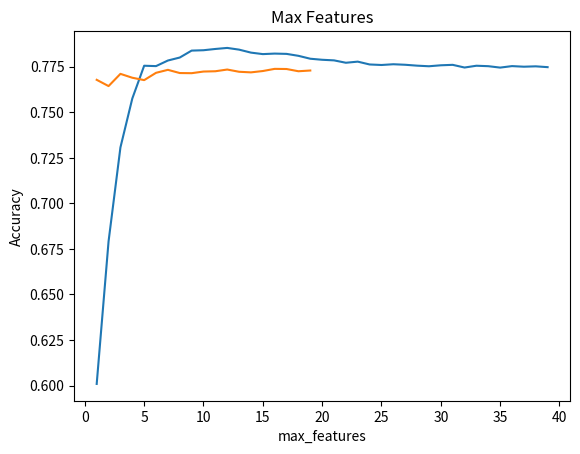

This chart was generated by the following Python code: (Note: this script raises an exception after producing the figure.)
#!/usr/bin/env python
# coding: utf-8

# In[5]:


import matplotlib.pyplot as plt


# In[14]:


#make a chart
def make_chart(title, x_label, y_label, x_replacement, data, int_float = 'int'):
    graph = {'x':[], 'y':[]}
    for d in data:
        #parse label
        val = d['label']
        val = val.replace(x_replacement,'')
        if int_float == 'int':
            val = int(val)
        else:
            val = float(val)
        graph['x'].append(val)
        val = d['scores']['accuracy']
        graph['y'].append(val)
    print(graph)
    plt.title(title)
    plt.plot(graph['x'], graph['y'])
    plt.xlabel(x_label)
    plt.ylabel(y_label)
    plt.show()
    


# In[15]:


# decision tree switrs


#max_depth
data = [{'label': 'max_depth_1',
  'scores': {'accuracy': 0.6009322363839603, 'f1': 0.3358919067233812},
  'times': {'accuracy': 1.2966932710260153, 'f1': 0.1374383110087365}},
 {'label': 'max_depth_2',
  'scores': {'accuracy': 0.6791672536730545, 'f1': 0.5472310651513747},
  'times': {'accuracy': 0.1381630749674514, 'f1': 0.13597670407034457}},
 {'label': 'max_depth_3',
  'scores': {'accuracy': 0.7306968317709933, 'f1': 0.6570078804792767},
  'times': {'accuracy': 0.1381890440825373, 'f1': 0.13484745903406292}},
 {'label': 'max_depth_4',
  'scores': {'accuracy': 0.7575246893883293, 'f1': 0.7231833280423118},
  'times': {'accuracy': 0.14447774994187057, 'f1': 0.15722084103617817}},
 {'label': 'max_depth_5',
  'scores': {'accuracy': 0.7755188935782504, 'f1': 0.7544824611947961},
  'times': {'accuracy': 0.164287130930461, 'f1': 0.15785368101205677}},
 {'label': 'max_depth_6',
  'scores': {'accuracy': 0.7753144548065287, 'f1': 0.7516887244055278},
  'times': {'accuracy': 0.1701433879788965, 'f1': 0.1624825089238584}},
 {'label': 'max_depth_7',
  'scores': {'accuracy': 0.7783817688860525, 'f1': 0.7528308697624966},
  'times': {'accuracy': 0.1674851740244776, 'f1': 0.16868686699308455}},
 {'label': 'max_depth_8',
  'scores': {'accuracy': 0.780017650328824, 'f1': 0.7569131837708185},
  'times': {'accuracy': 0.16378827800508589, 'f1': 0.17243588098790497}},
 {'label': 'max_depth_9',
  'scores': {'accuracy': 0.7838210102129078, 'f1': 0.7651212234870665},
  'times': {'accuracy': 0.19538140296936035, 'f1': 0.17242658603936434}},
 {'label': 'max_depth_10',
  'scores': {'accuracy': 0.7840251479557127, 'f1': 0.766620812618933},
  'times': {'accuracy': 0.18397661100607365, 'f1': 0.19443868997041136}},
 {'label': 'max_depth_11',
  'scores': {'accuracy': 0.7847204143763383, 'f1': 0.7685175364639617},
  'times': {'accuracy': 0.19243649498093873, 'f1': 0.19498275395017117}},
 {'label': 'max_depth_12',
  'scores': {'accuracy': 0.7852931820964054, 'f1': 0.7680741647836028},
  'times': {'accuracy': 0.19691044196952134, 'f1': 0.19427203002851456}},
 {'label': 'max_depth_13',
  'scores': {'accuracy': 0.7843525470056654, 'f1': 0.7686437410779107},
  'times': {'accuracy': 0.2036961039993912, 'f1': 0.20753174903802574}},
 {'label': 'max_depth_14',
  'scores': {'accuracy': 0.7827167659058661, 'f1': 0.7691345773480368},
  'times': {'accuracy': 0.20928597601596266, 'f1': 0.21895157091785222}},
 {'label': 'max_depth_15',
  'scores': {'accuracy': 0.7818987699958458, 'f1': 0.769053112916613},
  'times': {'accuracy': 0.22433740296401083, 'f1': 0.22517551702912897}},
 {'label': 'max_depth_16',
  'scores': {'accuracy': 0.782184847809814, 'f1': 0.768380111695981},
  'times': {'accuracy': 0.21863812499213964, 'f1': 0.21106582903303206}},
 {'label': 'max_depth_17',
  'scores': {'accuracy': 0.782021338936485, 'f1': 0.7681231501307667},
  'times': {'accuracy': 0.20714639697689563, 'f1': 0.2375759780406952}},
 {'label': 'max_depth_18',
  'scores': {'accuracy': 0.7809579643220528, 'f1': 0.7669057461883627},
  'times': {'accuracy': 0.21539153601042926, 'f1': 0.2245729819405824}},
 {'label': 'max_depth_19',
  'scores': {'accuracy': 0.7793630529148629, 'f1': 0.7649999128857689},
  'times': {'accuracy': 0.2219629870960489, 'f1': 0.2185878009768203}},
 {'label': 'max_depth_20',
  'scores': {'accuracy': 0.7787903755034709, 'f1': 0.764413346822716},
  'times': {'accuracy': 0.22007259202655405, 'f1': 0.2277466650120914}},
 {'label': 'max_depth_21',
  'scores': {'accuracy': 0.7784632574138405, 'f1': 0.7635202163389191},
  'times': {'accuracy': 0.2241014619357884, 'f1': 0.22405941993929446}},
 {'label': 'max_depth_22',
  'scores': {'accuracy': 0.7771546345408606, 'f1': 0.7625319026191643},
  'times': {'accuracy': 0.21765203203540295, 'f1': 0.2405057509895414}},
 {'label': 'max_depth_23',
  'scores': {'accuracy': 0.7777681415076733, 'f1': 0.7636182371936934},
  'times': {'accuracy': 0.2309235790744424, 'f1': 0.23195580602623522}},
 {'label': 'max_depth_24',
  'scores': {'accuracy': 0.7762142302389567, 'f1': 0.7623365187986698},
  'times': {'accuracy': 0.22268360201269388, 'f1': 0.2385130850598216}},
 {'label': 'max_depth_25',
  'scores': {'accuracy': 0.7759278814989635, 'f1': 0.7623438033756379},
  'times': {'accuracy': 0.23153561307117343, 'f1': 0.23572749900631607}},
 {'label': 'max_depth_26',
  'scores': {'accuracy': 0.7763368593853793, 'f1': 0.7633256575804189},
  'times': {'accuracy': 0.23839494702406228, 'f1': 0.22153072897344828}},
 {'label': 'max_depth_27',
  'scores': {'accuracy': 0.776050470508197, 'f1': 0.7631306512304331},
  'times': {'accuracy': 0.22950243798550218, 'f1': 0.23365907499101013}},
 {'label': 'max_depth_28',
  'scores': {'accuracy': 0.7755598736481293, 'f1': 0.7611484525717168},
  'times': {'accuracy': 0.23267823504284024, 'f1': 0.23676212795544416}},
 {'label': 'max_depth_29',
  'scores': {'accuracy': 0.7752326752841211, 'f1': 0.7616713988428997},
  'times': {'accuracy': 0.2361495930235833, 'f1': 0.24582983297295868}},
 {'label': 'max_depth_30',
  'scores': {'accuracy': 0.7757643726256344, 'f1': 0.7615074650495773},
  'times': {'accuracy': 0.2248007960151881, 'f1': 0.22193809400778264}},
 {'label': 'max_depth_31',
  'scores': {'accuracy': 0.7760097713986406, 'f1': 0.762015239053833},
  'times': {'accuracy': 0.2278442420065403, 'f1': 0.25024795602075756}},
 {'label': 'max_depth_32',
  'scores': {'accuracy': 0.7745375694122512, 'f1': 0.760311214267802},
  'times': {'accuracy': 0.2299507709685713, 'f1': 0.23135250806808472}},
 {'label': 'max_depth_33',
  'scores': {'accuracy': 0.7755189939212227, 'f1': 0.7614306809266888},
  'times': {'accuracy': 0.21950575395021588, 'f1': 0.2316488359356299}},
 {'label': 'max_depth_34',
  'scores': {'accuracy': 0.7752737857998641, 'f1': 0.761059785850545},
  'times': {'accuracy': 0.24216135602910072, 'f1': 0.23442936898209155}},
 {'label': 'max_depth_35',
  'scores': {'accuracy': 0.7744967097539389, 'f1': 0.7603512735792145},
  'times': {'accuracy': 0.23147004004567862, 'f1': 0.22763163095805794}},
 {'label': 'max_depth_36',
  'scores': {'accuracy': 0.7753146354238787, 'f1': 0.7611979174591349},
  'times': {'accuracy': 0.2429854410002008, 'f1': 0.2308272230438888}},
 {'label': 'max_depth_37',
  'scores': {'accuracy': 0.7749874771970596, 'f1': 0.7608318488638893},
  'times': {'accuracy': 0.23516104998998344, 'f1': 0.24581458198372275}},
 {'label': 'max_depth_38',
  'scores': {'accuracy': 0.7751919661402674, 'f1': 0.7610141226803843},
  'times': {'accuracy': 0.23552517197094858, 'f1': 0.2357869220431894}},
 {'label': 'max_depth_39',
  'scores': {'accuracy': 0.7747421285955397, 'f1': 0.7606958315521624},
  'times': {'accuracy': 0.2309253979474306, 'f1': 0.232295052963309}}]
1
#find the best feature count
2
scores = []

make_chart('Max_depth', 'max_depth (Pruning)','Accuracy', 'max_depth_', data)


# In[17]:


#dt switrs 
data = [{'label': 'max_features_1',
  'scores': {'accuracy': 0.76778983565828, 'f1': 0.7519762541388827},
  'times': {'accuracy': 0.15995598305016756, 'f1': 0.16422614606563002}},
 {'label': 'max_features_2',
  'scores': {'accuracy': 0.7643543030076803, 'f1': 0.7477993332585499},
  'times': {'accuracy': 0.16374609607737511, 'f1': 0.16159474896267056}},
 {'label': 'max_features_3',
  'scores': {'accuracy': 0.7710614480293644, 'f1': 0.7563837916778525},
  'times': {'accuracy': 0.16019589500501752, 'f1': 0.16619943105615675}},
 {'label': 'max_features_4',
  'scores': {'accuracy': 0.7689347489719861, 'f1': 0.7533472896740158},
  'times': {'accuracy': 0.16496467404067516, 'f1': 0.16609682294074446}},
 {'label': 'max_features_5',
  'scores': {'accuracy': 0.7676263368192481, 'f1': 0.7519808467098956},
  'times': {'accuracy': 0.1724290270358324, 'f1': 0.16128780704457313}},
 {'label': 'max_features_6',
  'scores': {'accuracy': 0.7716341154064592, 'f1': 0.7567667759320709},
  'times': {'accuracy': 0.16879143798723817, 'f1': 0.1685095940483734}},
 {'label': 'max_features_7',
  'scores': {'accuracy': 0.7732698563690694, 'f1': 0.7588377119208007},
  'times': {'accuracy': 0.16065853799227625, 'f1': 0.1647751369746402}},
 {'label': 'max_features_8',
  'scores': {'accuracy': 0.7715114360885508, 'f1': 0.7569108514320132},
  'times': {'accuracy': 0.16290752706117928, 'f1': 0.1721979450667277}},
 {'label': 'max_features_9',
  'scores': {'accuracy': 0.7714295261202792, 'f1': 0.7568355841922728},
  'times': {'accuracy': 0.16918081301264465, 'f1': 0.16765605204273015}},
 {'label': 'max_features_10',
  'scores': {'accuracy': 0.7723292012097348, 'f1': 0.7575913901991035},
  'times': {'accuracy': 0.17362198804039508, 'f1': 0.17479921702761203}},
 {'label': 'max_features_11',
  'scores': {'accuracy': 0.772492800391739, 'f1': 0.7584412096051434},
  'times': {'accuracy': 0.16923563997261226, 'f1': 0.17634334997273982}},
 {'label': 'max_features_12',
  'scores': {'accuracy': 0.7734333552081013, 'f1': 0.7591531023289896},
  'times': {'accuracy': 0.172886170912534, 'f1': 0.1757285729981959}},
 {'label': 'max_features_13',
  'scores': {'accuracy': 0.7722066924748793, 'f1': 0.7577955204259714},
  'times': {'accuracy': 0.17011797905433923, 'f1': 0.16642104706261307}},
 {'label': 'max_features_14',
  'scores': {'accuracy': 0.7718794138364932, 'f1': 0.7573314763668114},
  'times': {'accuracy': 0.16960617806762457, 'f1': 0.18196909909602255}},
 {'label': 'max_features_15',
  'scores': {'accuracy': 0.772615670361295, 'f1': 0.7584511617010636},
  'times': {'accuracy': 0.17149814497679472, 'f1': 0.18619833001866937}},
 {'label': 'max_features_16',
  'scores': {'accuracy': 0.7738014533676106, 'f1': 0.7598353822449279},
  'times': {'accuracy': 0.17072424700018018, 'f1': 0.18841889302711934}},
 {'label': 'max_features_17',
  'scores': {'accuracy': 0.773719894599742, 'f1': 0.7593840750428975},
  'times': {'accuracy': 0.18488342000637203, 'f1': 0.17791040905285627}},
 {'label': 'max_features_18',
  'scores': {'accuracy': 0.7724929007347114, 'f1': 0.7580964652257487},
  'times': {'accuracy': 0.18612626602407545, 'f1': 0.1832154099829495}},
 {'label': 'max_features_19',
  'scores': {'accuracy': 0.7729018083810465, 'f1': 0.758755972874685},
  'times': {'accuracy': 0.17968645703513175, 'f1': 0.169766144012101}}]

make_chart("Max Features",'max_features', 'Accuracy', 'max_features_', data)


# In[33]:


#FHS Decision tree max_depth
data = [{'label': 'max_depth_1',
  'scores': {'accuracy': 0.650026385659394,
   'f1': 0.7037488909556251,
   'precision': 0.61015183233422,
   'recall': 0.8315098252197097},
  'times': {'accuracy': 0.18126208503963426,
   'f1': 0.1936871230136603,
   'precision': 0.17724748398177326,
   'recall': 0.1324347879854031}},
 {'label': 'max_depth_2',
  'scores': {'accuracy': 0.6463715595573805,
   'f1': 0.6636099491539883,
   'precision': 0.6407666130085178,
   'recall': 0.713338928935848},
  'times': {'accuracy': 0.16144265001639724,
   'f1': 0.19331583101302385,
   'precision': 0.2847080989740789,
   'recall': 0.10648504202254117}},
 {'label': 'max_depth_3',
  'scores': {'accuracy': 0.677838519764508,
   'f1': 0.6840119569046712,
   'precision': 0.6711466447900418,
   'recall': 0.6979345643658866},
  'times': {'accuracy': 0.12298849102808163,
   'f1': 0.12640707701211795,
   'precision': 0.13438402098836377,
   'recall': 0.12551924301078543}},
 {'label': 'max_depth_4',
  'scores': {'accuracy': 0.6812917429377133,
   'f1': 0.68766640065035,
   'precision': 0.6746918438000187,
   'recall': 0.704813863928113},
  'times': {'accuracy': 0.13391353999031708,
   'f1': 0.14158588700229302,
   'precision': 0.14428783103358,
   'recall': 0.13733023597160354}},
 {'label': 'max_depth_5',
  'scores': {'accuracy': 0.701383598014479,
   'f1': 0.7117432489953099,
   'precision': 0.688689163202264,
   'recall': 0.7373078568842371},
  'times': {'accuracy': 0.19029869500081986,
   'f1': 0.2089646160020493,
   'precision': 0.19542041595559567,
   'recall': 0.2730724529828876}},
 {'label': 'max_depth_6',
  'scores': {'accuracy': 0.7147858638829796,
   'f1': 0.7276484522509223,
   'precision': 0.6961010631221562,
   'recall': 0.7632879102070373},
  'times': {'accuracy': 0.20904955198056996,
   'f1': 0.31248291197698563,
   'precision': 0.27627849898999557,
   'recall': 0.22196434199577197}},
 {'label': 'max_depth_7',
  'scores': {'accuracy': 0.7304119461072908,
   'f1': 0.7413222410074172,
   'precision': 0.7132216887069188,
   'recall': 0.7738191632928475},
  'times': {'accuracy': 0.2263443840201944,
   'f1': 0.2545359979849309,
   'precision': 0.24165857495972887,
   'recall': 0.23606189800193533}},
 {'label': 'max_depth_8',
  'scores': {'accuracy': 0.7580220650076683,
   'f1': 0.7717856304477493,
   'precision': 0.7317713736886875,
   'recall': 0.8180886080115861},
  'times': {'accuracy': 0.26188854698557407,
   'f1': 0.31209340703208,
   'precision': 0.3844247000524774,
   'recall': 0.31936564203351736}},
 {'label': 'max_depth_9',
  'scores': {'accuracy': 0.7760892330018635,
   'f1': 0.7915528126620884,
   'precision': 0.7424266228995062,
   'recall': 0.8501662223099965},
  'times': {'accuracy': 0.370224156009499,
   'f1': 0.2681778089608997,
   'precision': 0.36594273999799043,
   'recall': 0.26657252403674647}},
 {'label': 'max_depth_10',
  'scores': {'accuracy': 0.8069456125595739,
   'f1': 0.8213053376122357,
   'precision': 0.7639173289367057,
   'recall': 0.8895115368157729},
  'times': {'accuracy': 0.32588521600700915,
   'f1': 0.4114811070030555,
   'precision': 0.27443571703042835,
   'recall': 0.32306192797841504}},
 {'label': 'max_depth_11',
  'scores': {'accuracy': 0.8284635300714062,
   'f1': 0.8396545879001736,
   'precision': 0.7881910742945708,
   'recall': 0.900100391692176},
  'times': {'accuracy': 0.2765124549623579,
   'f1': 0.3100023749866523,
   'precision': 0.28559037402737886,
   'recall': 0.33551343297585845}},
 {'label': 'max_depth_12',
  'scores': {'accuracy': 0.861355315885816,
   'f1': 0.8731266414383525,
   'precision': 0.8062797189071105,
   'recall': 0.9537062637832856},
  'times': {'accuracy': 0.37093725794693455,
   'f1': 0.33734539296710864,
   'precision': 0.38203472702298313,
   'recall': 0.4470903979963623}},
 {'label': 'max_depth_13',
  'scores': {'accuracy': 0.8743510776892759,
   'f1': 0.8842839782177666,
   'precision': 0.8204568231151944,
   'recall': 0.9597906586353313},
  'times': {'accuracy': 0.3001425680122338,
   'f1': 0.40847176394890994,
   'precision': 0.25802718999329954,
   'recall': 0.26337172999046743}},
 {'label': 'max_depth_14',
  'scores': {'accuracy': 0.8922129322713104,
   'f1': 0.9008258355786591,
   'precision': 0.8366840171849732,
   'recall': 0.9768539547743655},
  'times': {'accuracy': 0.26222863397561014,
   'f1': 0.43107102904468775,
   'precision': 0.27486796805169433,
   'recall': 0.27056729095056653}},
 {'label': 'max_depth_15',
  'scores': {'accuracy': 0.8993172710631772,
   'f1': 0.9068270415595754,
   'precision': 0.8458799318763086,
   'recall': 0.9784684506764096},
  'times': {'accuracy': 0.4315535739879124,
   'f1': 0.34996155998669565,
   'precision': 0.2921349030220881,
   'recall': 0.26561555900843814}},
 {'label': 'max_depth_16',
  'scores': {'accuracy': 0.9013419581457478,
   'f1': 0.9085492053460138,
   'precision': 0.8468821975750009,
   'recall': 0.9805075540633948},
  'times': {'accuracy': 0.29080755898030475,
   'f1': 0.4453723720507696,
   'precision': 0.3375623049796559,
   'recall': 0.3377536050393246}},
 {'label': 'max_depth_17',
  'scores': {'accuracy': 0.907434571810221,
   'f1': 0.9144070301143611,
   'precision': 0.8511411611192345,
   'recall': 0.9882278397682762},
  'times': {'accuracy': 0.32829295698320493,
   'f1': 0.36446408700430766,
   'precision': 0.3264547279686667,
   'recall': 0.32572286698268726}},
 {'label': 'max_depth_18',
  'scores': {'accuracy': 0.917791355398341,
   'f1': 0.923753826235656,
   'precision': 0.8635424365411234,
   'recall': 0.9935008722556862},
  'times': {'accuracy': 0.3504433389753103,
   'f1': 0.4222343420260586,
   'precision': 0.37662613700376824,
   'recall': 0.49110708001535386}},
 {'label': 'max_depth_19',
  'scores': {'accuracy': 0.9179929583271493,
   'f1': 0.9238732484619196,
   'precision': 0.86325786325449,
   'recall': 0.9939073763207269},
  'times': {'accuracy': 0.3074347229558043,
   'f1': 0.3411186710000038,
   'precision': 0.34073220303980634,
   'recall': 0.3200929129961878}},
 {'label': 'max_depth_20',
  'scores': {'accuracy': 0.9190083939378948,
   'f1': 0.9249263523776534,
   'precision': 0.8635851628085112,
   'recall': 0.9959382508804847},
  'times': {'accuracy': 0.33448247000342235,
   'f1': 0.31802865501958877,
   'precision': 0.3417635370278731,
   'recall': 0.4142326909932308}},
 {'label': 'max_depth_21',
  'scores': {'accuracy': 0.9173790794703077,
   'f1': 0.9234556008784647,
   'precision': 0.8609564630540545,
   'recall': 0.9959349593495936},
  'times': {'accuracy': 0.49279372801538557,
   'f1': 0.3962147830170579,
   'precision': 0.4603920429944992,
   'recall': 0.3202522729989141}},
 {'label': 'max_depth_22',
  'scores': {'accuracy': 0.9188010191460941,
   'f1': 0.9248054614572983,
   'precision': 0.8620737793869184,
   'recall': 0.9975609756097562},
  'times': {'accuracy': 0.37264174805022776,
   'f1': 0.2841303839813918,
   'precision': 0.27544995601056144,
   'recall': 0.27046177902957425}},
 {'label': 'max_depth_23',
  'scores': {'accuracy': 0.9214420587410743,
   'f1': 0.9271604298668471,
   'precision': 0.8652565288020122,
   'recall': 0.998780487804878},
  'times': {'accuracy': 0.2709750249632634,
   'f1': 0.24964071804424748,
   'precision': 0.251392213976942,
   'recall': 0.30315380095271394}},
 {'label': 'max_depth_24',
  'scores': {'accuracy': 0.920019294513432,
   'f1': 0.9259186146462042,
   'precision': 0.8630645342151558,
   'recall': 0.998780487804878},
  'times': {'accuracy': 0.24159276200225577,
   'f1': 0.2515833160141483,
   'precision': 0.24993465200532228,
   'recall': 0.25021467299666256}},
 {'label': 'max_depth_25',
  'scores': {'accuracy': 0.9200184699615759,
   'f1': 0.9259353539931878,
   'precision': 0.862766399712789,
   'recall': 0.9991869918699188},
  'times': {'accuracy': 0.3258779470343143,
   'f1': 0.3283150100032799,
   'precision': 0.3601639230037108,
   'recall': 0.39293749997159466}},
 {'label': 'max_depth_26',
  'scores': {'accuracy': 0.9200184699615759,
   'f1': 0.9259353539931878,
   'precision': 0.862766399712789,
   'recall': 0.9991869918699188},
  'times': {'accuracy': 0.5606256549945101,
   'f1': 0.47319933102698997,
   'precision': 0.3894134270376526,
   'recall': 0.3915767180151306}},
 {'label': 'max_depth_27',
  'scores': {'accuracy': 0.9200184699615759,
   'f1': 0.9259353539931878,
   'precision': 0.862766399712789,
   'recall': 0.9991869918699188},
  'times': {'accuracy': 0.3468158720061183,
   'f1': 0.4569603760028258,
   'precision': 0.4506904350128025,
   'recall': 0.42753311299020424}},
 {'label': 'max_depth_28',
  'scores': {'accuracy': 0.9200184699615759,
   'f1': 0.9259353539931878,
   'precision': 0.862766399712789,
   'recall': 0.9991869918699188},
  'times': {'accuracy': 0.3696203640429303,
   'f1': 0.4385365669731982,
   'precision': 0.46713285194709897,
   'recall': 0.46617824700661004}},
 {'label': 'max_depth_29',
  'scores': {'accuracy': 0.9200184699615759,
   'f1': 0.9259353539931878,
   'precision': 0.862766399712789,
   'recall': 0.9991869918699188},
  'times': {'accuracy': 0.3216948109911755,
   'f1': 0.3422691220184788,
   'precision': 0.31770664296345785,
   'recall': 0.3424195130355656}},
 {'label': 'max_depth_30',
  'scores': {'accuracy': 0.9200184699615759,
   'f1': 0.9259353539931878,
   'precision': 0.862766399712789,
   'recall': 0.9991869918699188},
  'times': {'accuracy': 0.5181975750019774,
   'f1': 0.3926235899562016,
   'precision': 0.4131366989458911,
   'recall': 0.42063663504086435}},
 {'label': 'max_depth_31',
  'scores': {'accuracy': 0.9200184699615759,
   'f1': 0.9259353539931878,
   'precision': 0.862766399712789,
   'recall': 0.9991869918699188},
  'times': {'accuracy': 0.38683697901433334,
   'f1': 0.30493345198919997,
   'precision': 0.275746822997462,
   'recall': 0.27752439299365506}},
 {'label': 'max_depth_32',
  'scores': {'accuracy': 0.9200184699615759,
   'f1': 0.9259353539931878,
   'precision': 0.862766399712789,
   'recall': 0.9991869918699188},
  'times': {'accuracy': 0.27207520202500746,
   'f1': 0.3178005560184829,
   'precision': 0.26969533902592957,
   'recall': 0.2767475279979408}},
 {'label': 'max_depth_33',
  'scores': {'accuracy': 0.9200184699615759,
   'f1': 0.9259353539931878,
   'precision': 0.862766399712789,
   'recall': 0.9991869918699188},
  'times': {'accuracy': 0.2738091289647855,
   'f1': 0.27300540899159387,
   'precision': 0.30895216698991135,
   'recall': 0.26679889002116397}},
 {'label': 'max_depth_34',
  'scores': {'accuracy': 0.9200184699615759,
   'f1': 0.9259353539931878,
   'precision': 0.862766399712789,
   'recall': 0.9991869918699188},
  'times': {'accuracy': 0.290417936979793,
   'f1': 0.24924714700318873,
   'precision': 0.2488216880010441,
   'recall': 0.28473728301469237}},
 {'label': 'max_depth_35',
  'scores': {'accuracy': 0.9200184699615759,
   'f1': 0.9259353539931878,
   'precision': 0.862766399712789,
   'recall': 0.9991869918699188},
  'times': {'accuracy': 0.24033499095821753,
   'f1': 0.2857674760161899,
   'precision': 0.28485009900759906,
   'recall': 0.24796916503692046}},
 {'label': 'max_depth_36',
  'scores': {'accuracy': 0.9200184699615759,
   'f1': 0.9259353539931878,
   'precision': 0.862766399712789,
   'recall': 0.9991869918699188},
  'times': {'accuracy': 0.3154742739861831,
   'f1': 0.24903628299944103,
   'precision': 0.248514681996312,
   'recall': 0.2841217039967887}},
 {'label': 'max_depth_37',
  'scores': {'accuracy': 0.9200184699615759,
   'f1': 0.9259353539931878,
   'precision': 0.862766399712789,
   'recall': 0.9991869918699188},
  'times': {'accuracy': 0.24089814798207954,
   'f1': 0.28517777600791305,
   'precision': 0.24732193700037897,
   'recall': 0.24823653703788295}},
 {'label': 'max_depth_38',
  'scores': {'accuracy': 0.9200184699615759,
   'f1': 0.9259353539931878,
   'precision': 0.862766399712789,
   'recall': 0.9991869918699188},
  'times': {'accuracy': 0.24103023594943807,
   'f1': 0.24945592496078461,
   'precision': 0.24766014202032238,
   'recall': 0.27389764302643016}},
 {'label': 'max_depth_39',
  'scores': {'accuracy': 0.9200184699615759,
   'f1': 0.9259353539931878,
   'precision': 0.862766399712789,
   'recall': 0.9991869918699188},
  'times': {'accuracy': 0.2976993040065281,
   'f1': 0.2705442410078831,
   'precision': 0.30983922601444647,
   'recall': 0.2725427050027065}}]

make_chart('max_depth (Pruning)','Accuracy', 'max_depth_', data)


# In[34]:


#decision tree max_features
data = [{'label': 'max_features_1',
  'scores': {'accuracy': 0.9293478619370372,
   'f1': 0.9340424149424884,
   'precision': 0.8773731353539521,
   'recall': 0.998780487804878},
  'times': {'accuracy': 0.06932462804252282,
   'f1': 0.0719968659686856,
   'precision': 0.07054515200434253,
   'recall': 0.07103796297451481}},
 {'label': 'max_features_2',
  'scores': {'accuracy': 0.9228561651742277,
   'f1': 0.928381652688774,
   'precision': 0.8673856324523344,
   'recall': 0.998780487804878},
  'times': {'accuracy': 0.07409493497107178,
   'f1': 0.0783732210402377,
   'precision': 0.07705861300928518,
   'recall': 0.0789854489848949}},
 {'label': 'max_features_3',
  'scores': {'accuracy': 0.9263056778640806,
   'f1': 0.9314749940392169,
   'precision': 0.8729953935039317,
   'recall': 0.998780487804878},
  'times': {'accuracy': 0.08366286102682352,
   'f1': 0.0902615719824098,
   'precision': 0.08954803604865447,
   'recall': 0.08980617503402755}},
 {'label': 'max_features_4',
  'scores': {'accuracy': 0.9242776925740859,
   'f1': 0.9297910998561649,
   'precision': 0.8704842268553179,
   'recall': 0.9983739837398374},
  'times': {'accuracy': 0.09352204098831862,
   'f1': 0.10023128404282033,
   'precision': 0.10098983900388703,
   'recall': 0.10016849194653332}},
 {'label': 'max_features_5',
  'scores': {'accuracy': 0.9330010389353385,
   'f1': 0.9372879277197418,
   'precision': 0.8831611957110814,
   'recall': 0.998780487804878},
  'times': {'accuracy': 0.10785020899493247,
   'f1': 0.11286908894544467,
   'precision': 0.11195015301927924,
   'recall': 0.11356532498029992}},
 {'label': 'max_features_6',
  'scores': {'accuracy': 0.9267105328254093,
   'f1': 0.9318726565473089,
   'precision': 0.8730318902360252,
   'recall': 0.9995934959349594},
  'times': {'accuracy': 0.11709588998928666,
   'f1': 0.12266211397945881,
   'precision': 0.12068953702691942,
   'recall': 0.12684463302139193}},
 {'label': 'max_features_7',
  'scores': {'accuracy': 0.9252947772885436,
   'f1': 0.9304473754579787,
   'precision': 0.8712685285633665,
   'recall': 0.9983739837398374},
  'times': {'accuracy': 0.13148941099643707,
   'f1': 0.13453814497916028,
   'precision': 0.13607472501462325,
   'recall': 0.13657050399342552}},
 {'label': 'max_features_8',
  'scores': {'accuracy': 0.928947542010917,
   'f1': 0.9336843904877898,
   'precision': 0.8770864350450258,
   'recall': 0.9983739837398374},
  'times': {'accuracy': 0.13590014696819708,
   'f1': 0.1416002159821801,
   'precision': 0.1417981989798136,
   'recall': 0.1407115799956955}},
 {'label': 'max_features_9',
  'scores': {'accuracy': 0.9275256023351309,
   'f1': 0.9324436772262092,
   'precision': 0.874515335231357,
   'recall': 0.998780487804878},
  'times': {'accuracy': 0.14843875396763906,
   'f1': 0.15407477598637342,
   'precision': 0.1548681790009141,
   'recall': 0.15457503497600555}},
 {'label': 'max_features_10',
  'scores': {'accuracy': 0.9228598756575801,
   'f1': 0.9283463686827187,
   'precision': 0.8672825040396193,
   'recall': 0.998780487804878},
  'times': {'accuracy': 0.1560133000020869,
   'f1': 0.16327655594795942,
   'precision': 0.16740070196101442,
   'recall': 0.16631054901517928}},
 {'label': 'max_features_11',
  'scores': {'accuracy': 0.9175802701231881,
   'f1': 0.923790419190923,
   'precision': 0.8596885688246625,
   'recall': 0.9983739837398374},
  'times': {'accuracy': 0.1749853670480661,
   'f1': 0.17874139500781894,
   'precision': 0.18475246097659692,
   'recall': 0.179952748992946}},
 {'label': 'max_features_12',
  'scores': {'accuracy': 0.9171684064710828,
   'f1': 0.923502645094052,
   'precision': 0.8593205476017796,
   'recall': 0.9983739837398374},
  'times': {'accuracy': 0.18116955301957205,
   'f1': 0.1876046340330504,
   'precision': 0.19045230699703097,
   'recall': 0.188613583042752}},
 {'label': 'max_features_13',
  'scores': {'accuracy': 0.920019294513432,
   'f1': 0.9258565300300157,
   'precision': 0.8631954906913324,
   'recall': 0.9983739837398374},
  'times': {'accuracy': 0.19273109798086807,
   'f1': 0.1959570709732361,
   'precision': 0.19469678698806092,
   'recall': 0.19707500998629257}},
 {'label': 'max_features_14',
  'scores': {'accuracy': 0.9206286383350649,
   'f1': 0.9263798832116535,
   'precision': 0.8641348117772912,
   'recall': 0.9983739837398374},
  'times': {'accuracy': 0.2038325039902702,
   'f1': 0.2098967040074058,
   'precision': 0.21187592897331342,
   'recall': 0.2092732500168495}},
 {'label': 'max_features_15',
  'scores': {'accuracy': 0.9135181154042777,
   'f1': 0.9203669174667267,
   'precision': 0.8538102021191211,
   'recall': 0.9983739837398374},
  'times': {'accuracy': 0.21359790896531194,
   'f1': 0.21735432604327798,
   'precision': 0.21823168598348275,
   'recall': 0.21885581099195406}},
 {'label': 'max_features_16',
  'scores': {'accuracy': 0.9135181154042777,
   'f1': 0.9203669174667267,
   'precision': 0.8538102021191211,
   'recall': 0.9983739837398374},
  'times': {'accuracy': 0.21120188798522577,
   'f1': 0.2204716979758814,
   'precision': 0.21960429899627343,
   'recall': 0.22511299100006}},
 {'label': 'max_features_17',
  'scores': {'accuracy': 0.9135181154042777,
   'f1': 0.9203669174667267,
   'precision': 0.8538102021191211,
   'recall': 0.9983739837398374},
  'times': {'accuracy': 0.21398528199642897,
   'f1': 0.22037043498130515,
   'precision': 0.22043758002109826,
   'recall': 0.2204260639846325}},
 {'label': 'max_features_18',
  'scores': {'accuracy': 0.9135181154042777,
   'f1': 0.9203669174667267,
   'precision': 0.8538102021191211,
   'recall': 0.9983739837398374},
  'times': {'accuracy': 0.21442058798857033,
   'f1': 0.21929548599291593,
   'precision': 0.21808601502561942,
   'recall': 0.2176364769693464}},
 {'label': 'max_features_19',
  'scores': {'accuracy': 0.9135181154042777,
   'f1': 0.9203669174667267,
   'precision': 0.8538102021191211,
   'recall': 0.9983739837398374},
  'times': {'accuracy': 0.21348660299554467,
   'f1': 0.21982868696795776,
   'precision': 0.22016510600224137,
   'recall': 0.21935042401310056}}]
make_chart('max_features', 'Accuracy', 'max_features_', data)


# In[37]:


#FHS BOOST n_estimators
data = [{'label': 'n_estimators_50',
  'scores': {'accuracy': 0.6936719767806199},
  'times': {'accuracy': 1.5081277290009893}},
 {'label': 'n_estimators_550',
  'scores': {'accuracy': 0.7578171638714359},
  'times': {'accuracy': 4.7589551719720475}},
 {'label': 'n_estimators_1050',
  'scores': {'accuracy': 0.7724286350368574},
  'times': {'accuracy': 9.259143501985818}},
 {'label': 'n_estimators_1550',
  'scores': {'accuracy': 0.7807516614719899},
  'times': {'accuracy': 13.434867203002796}},
 {'label': 'n_estimators_2050',
  'scores': {'accuracy': 0.7900905357937961},
  'times': {'accuracy': 17.843365704000462}},
 {'label': 'n_estimators_2550',
  'scores': {'accuracy': 0.7996301884925543},
  'times': {'accuracy': 22.345044148969464}},
 {'label': 'n_estimators_3050',
  'scores': {'accuracy': 0.8032858391464239},
  'times': {'accuracy': 26.649528236011975}},
 {'label': 'n_estimators_3550',
  'scores': {'accuracy': 0.8085646201289599},
  'times': {'accuracy': 31.195740815019235}},
 {'label': 'n_estimators_4050',
  'scores': {'accuracy': 0.8112035983442997},
  'times': {'accuracy': 35.56606198399095}},
 {'label': 'n_estimators_4550',
  'scores': {'accuracy': 0.8160742261580831},
  'times': {'accuracy': 39.61654381098924}},
 {'label': 'n_estimators_5050',
  'scores': {'accuracy': 0.8213530071406192},
  'times': {'accuracy': 43.91731404903112}}]

make_chart('n_estimators', 'Accuracy', 'n_estimators_', data)


# In[38]:


#BOOST FHS max_depth
data = [{'label': 'depth_1',
  'scores': {'accuracy': 0.7545725523178153},
  'times': {'accuracy': 4.4733945770422}},
 {'label': 'depth_2',
  'scores': {'accuracy': 0.9301658173782549},
  'times': {'accuracy': 6.256693252013065}},
 {'label': 'depth_3',
  'scores': {'accuracy': 0.9520894144032719},
  'times': {'accuracy': 7.858841444016434}},
 {'label': 'depth_4',
  'scores': {'accuracy': 0.9677196193868631},
  'times': {'accuracy': 10.035781736019999}},
 {'label': 'depth_5',
  'scores': {'accuracy': 0.975436600207787},
  'times': {'accuracy': 12.000080706027802}},
 {'label': 'depth_6',
  'scores': {'accuracy': 0.9845685120137206},
  'times': {'accuracy': 14.26498234301107}},
 {'label': 'depth_7',
  'scores': {'accuracy': 0.9910680420191627},
  'times': {'accuracy': 15.82077929697698}},
 {'label': 'depth_8',
  'scores': {'accuracy': 0.9922854928346444},
  'times': {'accuracy': 17.5473864999949}},
 {'label': 'depth_9',
  'scores': {'accuracy': 0.9928948366562773},
  'times': {'accuracy': 19.055750086030457}},
 {'label': 'depth_10',
  'scores': {'accuracy': 0.9937053711307906},
  'times': {'accuracy': 20.419229257036932}}]
make_chart('max_depth', 'Accuracy', 'depth_', data)


# In[19]:


#switrs BOOST n_estimators
data = [{'label': 'n_estimators_50',
  'scores': {'accuracy': 0.7856204507004944},
  'times': {'accuracy': 1.3716310969321057}},
 {'label': 'n_estimators_500',
  'scores': {'accuracy': 0.786642955622317},
  'times': {'accuracy': 11.942256176029332}},
 {'label': 'n_estimators_1000',
  'scores': {'accuracy': 0.786642955622317},
  'times': {'accuracy': 23.69805275904946}}]
make_chart('N weak learners','n_estimators', 'Accuracy', 'n_estimators_', data)


# In[20]:


#BOOST switrs max depth
data =[{'label': 'n_estimators_1',
  'scores': {'accuracy': 0.786642955622317},
  'times': {'accuracy': 11.635181705933064}},
 {'label': 'n_estimators_3',
  'scores': {'accuracy': 0.7802222295807067},
  'times': {'accuracy': 18.639592682011425}},
 {'label': 'n_estimators_5',
  'scores': {'accuracy': 0.7742103108424595},
  'times': {'accuracy': 26.509477833053097}},
 {'label': 'n_estimators_7',
  'scores': {'accuracy': 0.7750282766495883},
  'times': {'accuracy': 23.038799575995654}},
 {'label': 'n_estimators_9',
  'scores': {'accuracy': 0.773228846196299},
  'times': {'accuracy': 20.986596242059022}}]
make_chart('Max Depth','max_depth', 'Accuracy', 'n_estimators_', data)


# In[22]:


#svm switrs gamma
data=[{'label': 'kernel_rbf_gamma_1.0',
  'scores': {'accuracy': 0.7850241096448122},
  'times': {'accuracy': 9.266648806980811}},
 {'label': 'kernel_rbf_gamma_0.1',
  'scores': {'accuracy': 0.7904926335174953},
  'times': {'accuracy': 12.518336000968702}},
 {'label': 'kernel_rbf_gamma_0.01',
  'scores': {'accuracy': 0.7763908370626945},
  'times': {'accuracy': 5.209651496028528}},
 {'label': 'kernel_rbf_gamma_0.001',
  'scores': {'accuracy': 0.7714983563774463},
  'times': {'accuracy': 4.9339706369210035}},
 {'label': 'kernel_rbf_gamma_0.0001',
  'scores': {'accuracy': 0.6612179624805582},
  'times': {'accuracy': 4.882458086009137}}]

make_chart('Gamma','gamma', 'Accuracy', 'kernel_rbf_gamma_', data, "float")


# In[39]:


data = [{'label': 'kernel_rbf_gamma_1.0',
  'scores': {'accuracy': 0.976045473000406},
  'times': {'accuracy': 0.889703037973959}},
 {'label': 'kernel_rbf_gamma_0.1',
  'scores': {'accuracy': 0.728380024360536},
  'times': {'accuracy': 0.9574261130183004}},
 {'label': 'kernel_rbf_gamma_0.01',
  'scores': {'accuracy': 0.6847340641494113},
  'times': {'accuracy': 0.8264416010351852}},
 {'label': 'kernel_rbf_gamma_0.001',
  'scores': {'accuracy': 0.6798619569630532},
  'times': {'accuracy': 0.872787571977824}},
 {'label': 'kernel_rbf_gamma_0.0001',
  'scores': {'accuracy': 0.6579374746244416},
  'times': {'accuracy': 0.9716268859920092}}]
make_chart('gamma', 'Accuracy', 'kernel_rbf_gamma_', data, "float")


# In[23]:


#knn k switrs
data = [{'label': 'knn_k_1',
  'scores': {'accuracy': 0.6390481064277701},
  'times': {'accuracy': 0.6124329440062866}},
 {'label': 'knn_k_2',
  'scores': {'accuracy': 0.62375269671738},
  'times': {'accuracy': 0.5874611999606714}},
 {'label': 'knn_k_3',
  'scores': {'accuracy': 0.6526253935953088},
  'times': {'accuracy': 0.575098798959516}},
 {'label': 'knn_k_4',
  'scores': {'accuracy': 0.6370029661382607},
  'times': {'accuracy': 0.5902540020179003}},
 {'label': 'knn_k_5',
  'scores': {'accuracy': 0.6562652747089552},
  'times': {'accuracy': 0.585718953050673}},
 {'label': 'knn_k_6',
  'scores': {'accuracy': 0.6461637677581976},
  'times': {'accuracy': 0.582969225011766}},
 {'label': 'knn_k_7',
  'scores': {'accuracy': 0.6652624269754019},
  'times': {'accuracy': 0.5920985710108653}},
 {'label': 'knn_k_8',
  'scores': {'accuracy': 0.6587189212729108},
  'times': {'accuracy': 0.5935535680036992}},
 {'label': 'knn_k_9',
  'scores': {'accuracy': 0.669760902765653},
  'times': {'accuracy': 0.583948450977914}},
 {'label': 'knn_k_10',
  'scores': {'accuracy': 0.6617451148023946},
  'times': {'accuracy': 0.5954493059543893}},
 {'label': 'knn_k_11',
  'scores': {'accuracy': 0.6695155842670246},
  'times': {'accuracy': 0.5869821250671521}},
 {'label': 'knn_k_12',
  'scores': {'accuracy': 0.6635855955656433},
  'times': {'accuracy': 0.5945980320684612}},
 {'label': 'knn_k_13',
  'scores': {'accuracy': 0.6703335500741535},
  'times': {'accuracy': 0.5813760599121451}},
 {'label': 'knn_k_14',
  'scores': {'accuracy': 0.666570879265329},
  'times': {'accuracy': 0.5886665949365124}},
 {'label': 'knn_k_15',
  'scores': {'accuracy': 0.6743411982155006},
  'times': {'accuracy': 0.5903649650281295}}]
make_chart('K','K', 'Accuracy', 'knn_k_', data)


# In[24]:


#knn leaves switrs
data = [{'label': 'knn_l_5',
  'scores': {'accuracy': 0.6743411982155006},
  'times': {'accuracy': 0.591322551947087}},
 {'label': 'knn_l_15',
  'scores': {'accuracy': 0.6743411982155006},
  'times': {'accuracy': 0.592399841058068}},
 {'label': 'knn_l_25',
  'scores': {'accuracy': 0.6743411982155006},
  'times': {'accuracy': 0.5985109279863536}},
 {'label': 'knn_l_35',
  'scores': {'accuracy': 0.6743411982155006},
  'times': {'accuracy': 0.5803887590300292}},
 {'label': 'knn_l_45',
  'scores': {'accuracy': 0.6743411982155006},
  'times': {'accuracy': 0.5943316789343953}},
 {'label': 'knn_l_55',
  'scores': {'accuracy': 0.6743411982155006},
  'times': {'accuracy': 0.5950142140500247}},
 {'label': 'knn_l_65',
  'scores': {'accuracy': 0.6743411982155006},
  'times': {'accuracy': 0.5900799280498177}},
 {'label': 'knn_l_75',
  'scores': {'accuracy': 0.6743411982155006},
  'times': {'accuracy': 0.6006014050217345}},
 {'label': 'knn_l_85',
  'scores': {'accuracy': 0.6743411982155006},
  'times': {'accuracy': 0.6036239309469238}},
 {'label': 'knn_l_95',
  'scores': {'accuracy': 0.6743411982155006},
  'times': {'accuracy': 0.665466157021001}}]
make_chart('leaf_size','Leaf', 'Accuracy', 'knn_l_', data)


# In[44]:


#knn, k, fhs
data = [{'label': 'knn_k_2',
  'scores': {'accuracy': 0.9263019673807286},
  'times': {'accuracy': 0.09917218901682645}},
 {'label': 'knn_k_3',
  'scores': {'accuracy': 0.8751414106433153},
  'times': {'accuracy': 0.09703264606650919}},
 {'label': 'knn_k_4',
  'scores': {'accuracy': 0.8656013456686292},
  'times': {'accuracy': 0.10264349507633597}},
 {'label': 'knn_k_5',
  'scores': {'accuracy': 0.8260183215422418},
  'times': {'accuracy': 0.1157169439829886}},
 {'label': 'knn_k_6',
  'scores': {'accuracy': 0.8012582661323572},
  'times': {'accuracy': 0.1173446390312165}},
 {'label': 'knn_k_7',
  'scores': {'accuracy': 0.7777115387786737},
  'times': {'accuracy': 0.12556077691260725}},
 {'label': 'knn_k_8',
  'scores': {'accuracy': 0.7687787562459804},
  'times': {'accuracy': 0.14667017594911158}},
 {'label': 'knn_k_9',
  'scores': {'accuracy': 0.7541639868731345},
  'times': {'accuracy': 0.13297808403149247}},
 {'label': 'knn_k_10',
  'scores': {'accuracy': 0.747660334108412},
  'times': {'accuracy': 0.135904929949902}},
 {'label': 'knn_k_11',
  'scores': {'accuracy': 0.7358861458797142},
  'times': {'accuracy': 0.15479037503246218}},
 {'label': 'knn_k_12',
  'scores': {'accuracy': 0.7320235327099722},
  'times': {'accuracy': 0.1560188221046701}},
 {'label': 'knn_k_13',
  'scores': {'accuracy': 0.7232997740727914},
  'times': {'accuracy': 0.16485628206282854}},
 {'label': 'knn_k_14',
  'scores': {'accuracy': 0.7273606919639175},
  'times': {'accuracy': 0.14398623909801245}},
 {'label': 'knn_k_15',
  'scores': {'accuracy': 0.724926202608882},
  'times': {'accuracy': 0.16208724596071988}},
 {'label': 'knn_k_16',
  'scores': {'accuracy': 0.7269578983822291},
  'times': {'accuracy': 0.15825328999198973}},
 {'label': 'knn_k_17',
  'scores': {'accuracy': 0.7239132406537047},
  'times': {'accuracy': 0.15150528494268656}},
 {'label': 'knn_k_18',
  'scores': {'accuracy': 0.7226937284585827},
  'times': {'accuracy': 0.17764615395572037}},
 {'label': 'knn_k_19',
  'scores': {'accuracy': 0.7182283678820561},
  'times': {'accuracy': 0.17525702598504722}}]
make_chart('K', 'Accuracy', 'knn_k_', data)


# In[43]:


# KNN leaf_size fhs
data = [{'label': 'knn_l_5',
  'scores': {'accuracy': 0.9321900921848976},
  'times': {'accuracy': 0.7580358440754935}},
 {'label': 'knn_l_15',
  'scores': {'accuracy': 0.9321900921848976},
  'times': {'accuracy': 0.5853207400068641}},
 {'label': 'knn_l_25',
  'scores': {'accuracy': 0.9321900921848976},
  'times': {'accuracy': 0.45832015306223184}},
 {'label': 'knn_l_35',
  'scores': {'accuracy': 0.9321900921848976},
  'times': {'accuracy': 0.5614012370351702}},
 {'label': 'knn_l_45',
  'scores': {'accuracy': 0.9321900921848976},
  'times': {'accuracy': 0.4433001659344882}},
 {'label': 'knn_l_55',
  'scores': {'accuracy': 0.9321900921848976},
  'times': {'accuracy': 0.4930506950477138}},
 {'label': 'knn_l_65',
  'scores': {'accuracy': 0.9321900921848976},
  'times': {'accuracy': 0.572938801953569}},
 {'label': 'knn_l_75',
  'scores': {'accuracy': 0.9321900921848976},
  'times': {'accuracy': 0.5841078120283782}},
 {'label': 'knn_l_85',
  'scores': {'accuracy': 0.9321900921848976},
  'times': {'accuracy': 0.5330435810610652}},
 {'label': 'knn_l_95',
  'scores': {'accuracy': 0.9321900921848976},
  'times': {'accuracy': 0.6786207220284268}},
 {'label': 'knn_l_105',
  'scores': {'accuracy': 0.9321900921848976},
  'times': {'accuracy': 0.4512345070252195}},
 {'label': 'knn_l_115',
  'scores': {'accuracy': 0.9321900921848976},
  'times': {'accuracy': 0.5463756719836965}},
 {'label': 'knn_l_125',
  'scores': {'accuracy': 0.9321900921848976},
  'times': {'accuracy': 0.48282677901443094}},
 {'label': 'knn_l_135',
  'scores': {'accuracy': 0.9321900921848976},
  'times': {'accuracy': 0.4843650219263509}},
 {'label': 'knn_l_145',
  'scores': {'accuracy': 0.9321900921848976},
  'times': {'accuracy': 0.5804858879419044}}]
make_chart('Leaf', 'Accuracy', 'knn_l_', data)


# In[27]:


#make a chart
def make_chart_nn(title, x_label, y_label, x_replacement, data, int_float = 'int'):
    graph = {'x':[], 'y_acc':[], 'y_loss':[]}
    for d in data:
        #parse label
        val = d['label']
        val = val.replace(x_replacement,'')
        if int_float == 'int':
            val = int(val)
        else:
            val = float(val)
        graph['x'].append(val)
        val = d['scores'][1]
        graph['y_acc'].append(val)
        val = d['scores'][0]
        graph['y_loss'].append(val)
    print(graph)
    plt.plot(graph['x'], graph['y_acc'], label="Accuracy")
    plt.plot(graph['x'], graph['y_loss'], label="Loss")
    plt.title(title)
    plt.xlabel(x_label)
    plt.ylabel(y_label)
    plt.legend(loc="best")
    plt.show()
    


# In[29]:


#fhs hidden nodes per layer
data = [{'label': 'nn_n_8', 'scores': [0.5139356553554535, 0.7608663320541382], 'times': 31.644711472501513}, {'label': 'nn_n_16', 'scores': [0.40235650539398193, 0.8605446815490723], 'times': 31.634031138999852}, {'label': 'nn_n_32', 'scores': [0.1801611315459013, 0.9620467305183411], 'times': 31.14031546320184}, {'label': 'nn_n_64', 'scores': [0.1330405578482896, 0.9776800036430359], 'times': 31.143438562803205}]
make_chart_nn('Hidden Nodes Per Layer','node count per layer', 'Acc and Loss','nn_n_',data)


# In[30]:


data = [{'label': 'nn_n_0.1', 'scores': [0.6358242988586426, 0.6660689115524292], 'times': 31.35074019980384}, {'label': 'nn_n_.01', 'scores': [0.28136936128139495, 0.962655246257782], 'times': 35.21966895189835}, {'label': 'nn_n_.001', 'scores': [0.10895282914862037, 0.9799135088920593], 'times': 31.399784614698728}, {'label': 'nn_n_.0001', 'scores': [0.18014469146728515, 0.9354631781578064], 'times': 31.429981636302546}]

make_chart_nn('Learning Rate','learning rate', 'Acc and Loss','nn_n_',data, float)


# In[28]:


#nn switrs hidden nodes
data = [{'label': 'nn_n_16',
  'scores': [0.5668460428714752, 0.7726757228374481],
  'times': 55.249530763481744},
 {'label': 'nn_n_32',
  'scores': [0.7055184841156006, 0.7691326439380646],
  'times': 55.53791815601289},
 {'label': 'nn_n_64',
  'scores': [0.8042397797107697, 0.7701247036457062],
  'times': 55.6830345914932},
 {'label': 'nn_n_128',
  'scores': [1.1463664770126343, 0.768140584230423],
  'times': 56.75128705747193}]
make_chart_nn('Hidden Nodes Per Layer','node count per layer', 'Acc and Loss','nn_n_',data)


# In[31]:


#switrs nn lr
data = [{'label': 'nn_lr_0.1',
  'scores': [0.6431355178356171, 0.7645975053310394],
  'times': 56.27415407495573},
 {'label': 'nn_lr_0.01',
  'scores': [0.9124759435653687, 0.7653061151504517],
  'times': 55.45481279300293},
 {'label': 'nn_lr_0.001',
  'scores': [0.5557568371295929, 0.7714002430438995],
  'times': 55.34644615452271},
 {'label': 'nn_lr_0.0001',
  'scores': [0.44833482801914215, 0.7920918464660645],
  'times': 55.82882828748552}]

make_chart_nn('Learning Rate','learning rate', 'Acc and Loss','nn_lr_',data, float)

